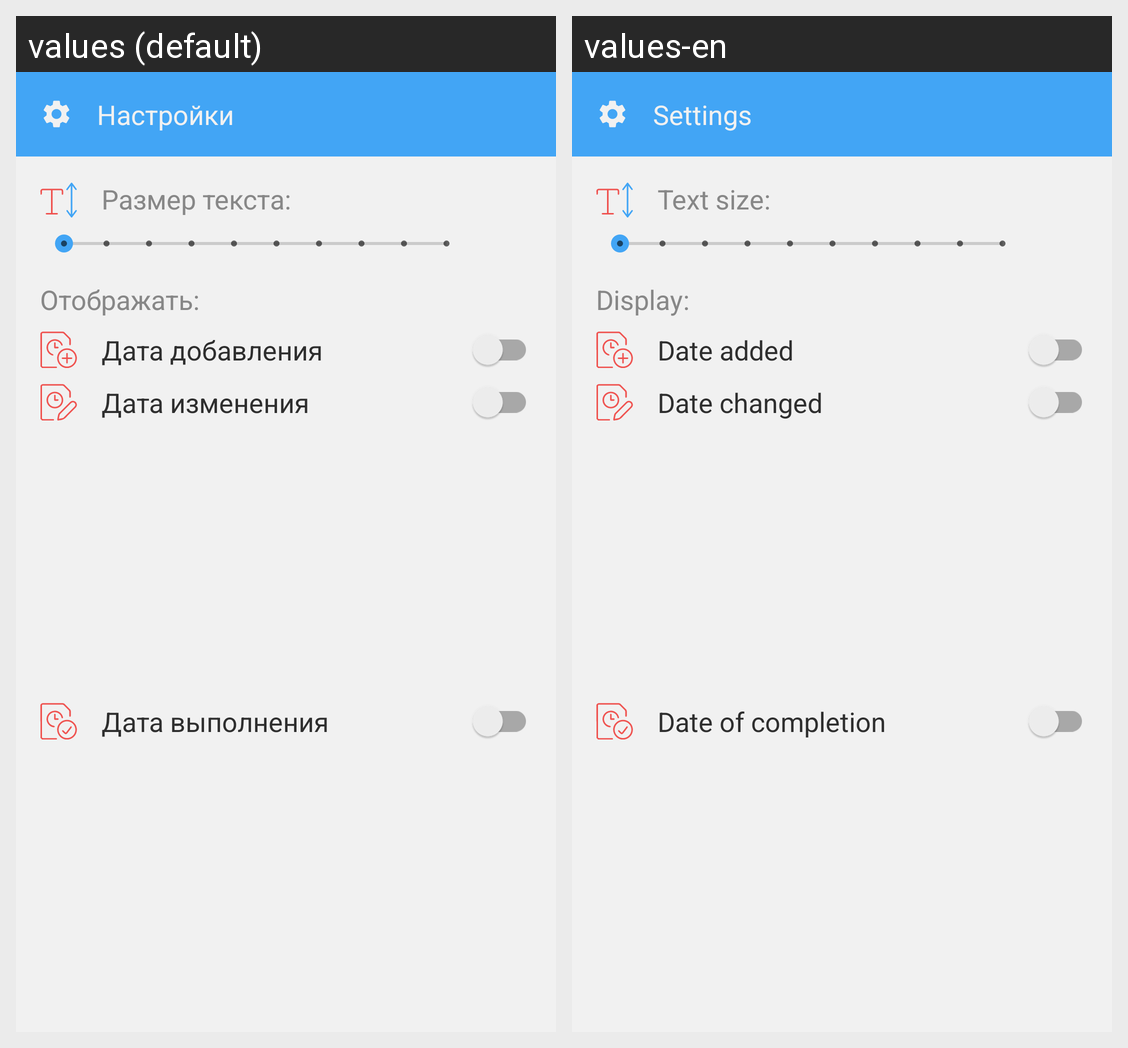

Strings drawn on this Android screen and how each of the app's shown locales translates them:
Android screen res/layout/bottomsheet_tools_task.xml rendered under 2 locales, left to right: values (default), values-en. Device: Nexus 5 (rendered at 1080×1920; each locale shown at half size, 540×960, under a caption strip naming it); theme AppTheme.
Strings drawn on this screen, with the default value and each locale's value (text and hints the layout hard-codes, and strings that could not be matched under every locale, appear in the picture but are not listed):

action_settings
  values: Настройки
  values-en: Settings

description_text_size
  values: Размер текста:
  values-en: Text size:

action_showing_dates
  values: Отображать:
  values-en: Display:

action_add_date_time
  values: Дата добавления
  values-en: Date added

action_change_date_time
  values: Дата изменения
  values-en: Date changed

action_execution_date_time
  values: Дата выполнения
  values-en: Date of completion
